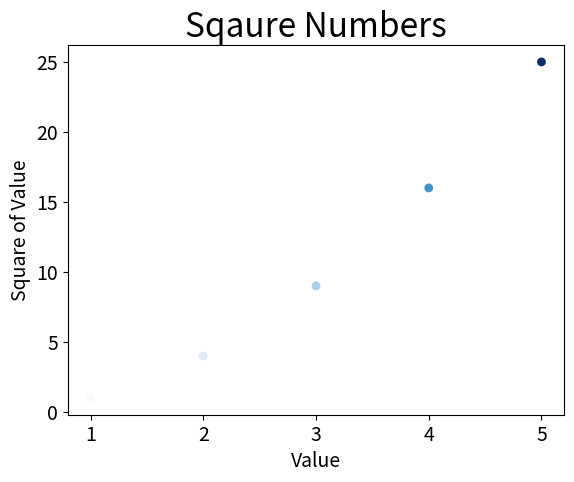

Write the Python code that produced this figure.
import matplotlib.pyplot as plt

input_values = list(range(1,6))
squares = [x**2 for x in input_values]
plt.scatter(input_values, squares, c= squares, cmap=plt.cm.Blues, edgecolor= 'none', s=40)

#set chart labels
plt.title("Sqaure Numbers", fontsize= 24)
plt.xlabel("Value", fontsize= 14)
plt.ylabel("Square of Value", fontsize=14)

plt.tick_params(axis='both', labelsize=14)
plt.show()